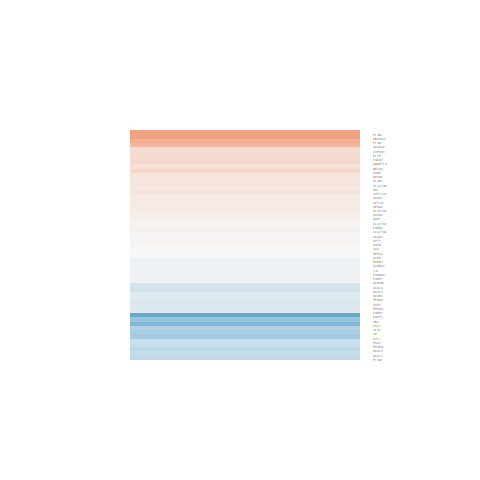

The file beside this chart, header and first rows:
logFC, AveExpr, t, P.Value, adj.P.Val, B
-0.2094, 6.299, -1.827, 0.08859, 0.3942, -4.881
0.01474, 5.034, 0.1094, 0.9144, 0.9728, -6.197
-0.06026, 4.861, -0.5052, 0.6211, 0.8581, -6.096
0.7546, 2.91, 2.714, 0.01653, 0.2073, -2.943
0.1296, 5.296, 1.124, 0.2797, 0.6305, -5.665
-0.06009, 7.399, -0.4698, 0.6456, 0.8684, -6.38
0.1442, 6.355, 1.486, 0.159, 0.5001, -5.36
0.1873, 8.541, 2.164, 0.04783, 0.3145, -4.449
-0.3551, 5.867, -3.665, 0.002461, 0.08798, -1.513
-0.1849, 4.965, -1.399, 0.183, 0.5305, -5.296
0.1254, 5.623, 0.9834, 0.3417, 0.6839, -5.853
0.2541, 0.2829, 0.6358, 0.5349, 0.8167, -5.057
0.01646, 3.2, 0.06781, 0.9469, 0.9834, -5.88
-0.05865, 4.697, -0.4243, 0.6777, 0.884, -6.109
0.1054, 4.622, 0.848, 0.4104, 0.7329, -5.814
-0.0092, 5.027, -0.06873, 0.9462, 0.9833, -6.229
-0.1866, 4.099, -1.08, 0.2979, 0.6444, -5.527
-0.2606, 0.9553, -0.887, 0.3897, 0.7199, -5.091
0.05014, 1.639, 0.1526, 0.8808, 0.9626, -5.498
0.3128, 5.802, 2.845, 0.01275, 0.183, -3.059
-0.1667, 5.697, -1.376, 0.19, 0.54, -5.427
-0.5437, 6.079, -4.896, 0.000221, 0.02847, 0.7926
-0.3773, 5.579, -2.457, 0.0273, 0.2462, -3.771
0.09257, 4.887, 0.5869, 0.5664, 0.8335, -6.036
0.06388, 5.669, 0.6104, 0.5511, 0.8252, -6.152
0.02973, 8.003, 0.3339, 0.7433, 0.9086, -6.482
-0.0831, 6.131, -0.6152, 0.5481, 0.8234, -6.23
-0.003657, 9.782, -0.03289, 0.9742, 0.992, -6.597
-0.4051, 7.874, -3.635, 0.002616, 0.0904, -1.681
-0.0625, 6.136, -0.6547, 0.523, 0.8086, -6.193
0.2326, 5.685, 1.955, 0.07035, 0.3638, -4.588
0.26, 5.588, 2.354, 0.03336, 0.2683, -3.891
0.1216, 7.052, 1.418, 0.1777, 0.5248, -5.514
-1.705, 1.582, -5.667, 5.33373667562225e-05, 0.01679, 1.22
-0.008242, 9.749, -0.07587, 0.9406, 0.9821, -6.594
0.1629, 10.65, 1.952, 0.07074, 0.3646, -4.834
-0.4654, 1.375, -1.393, 0.1848, 0.5327, -4.646
-0.6519, 8.38, -3.739, 0.002123, 0.0814, -1.499
-0.32, 6.555, -2.96, 0.01013, 0.1635, -2.899
0.05037, 6.423, 0.4498, 0.6596, 0.8759, -6.317
0.6451, 1.098, 1.859, 0.08369, 0.3863, -4.09
-0.07474, 7.001, -0.8595, 0.4042, 0.7292, -6.117
-0.162, 8.031, -1.562, 0.1401, 0.4735, -5.374
0.7694, 0.5588, 1.745, 0.1023, 0.4179, -4.193
0.1592, -0.08065, 0.3397, 0.739, 0.9079, -5.067
0.5677, -0.9784, 0.8829, 0.3918, 0.7212, -4.751
0.2763, -0.7736, 0.53, 0.6042, 0.8496, -5.004
0.1133, 2.439, 0.4992, 0.6252, 0.86, -5.511
0.1546, 2.277, 0.6883, 0.5022, 0.7933, -5.421
0.2513, 2.871, 1.169, 0.2614, 0.6138, -5.13
-0.8109, 9.076, -4.308, 0.0006872, 0.04902, -0.4016
-0.3349, 7.628, -2.781, 0.01448, 0.1935, -3.307
-0.5317, 7.013, -4.884, 0.0002261, 0.02847, 0.7357
-0.2489, 2.032, -0.8392, 0.4151, 0.7359, -5.253
